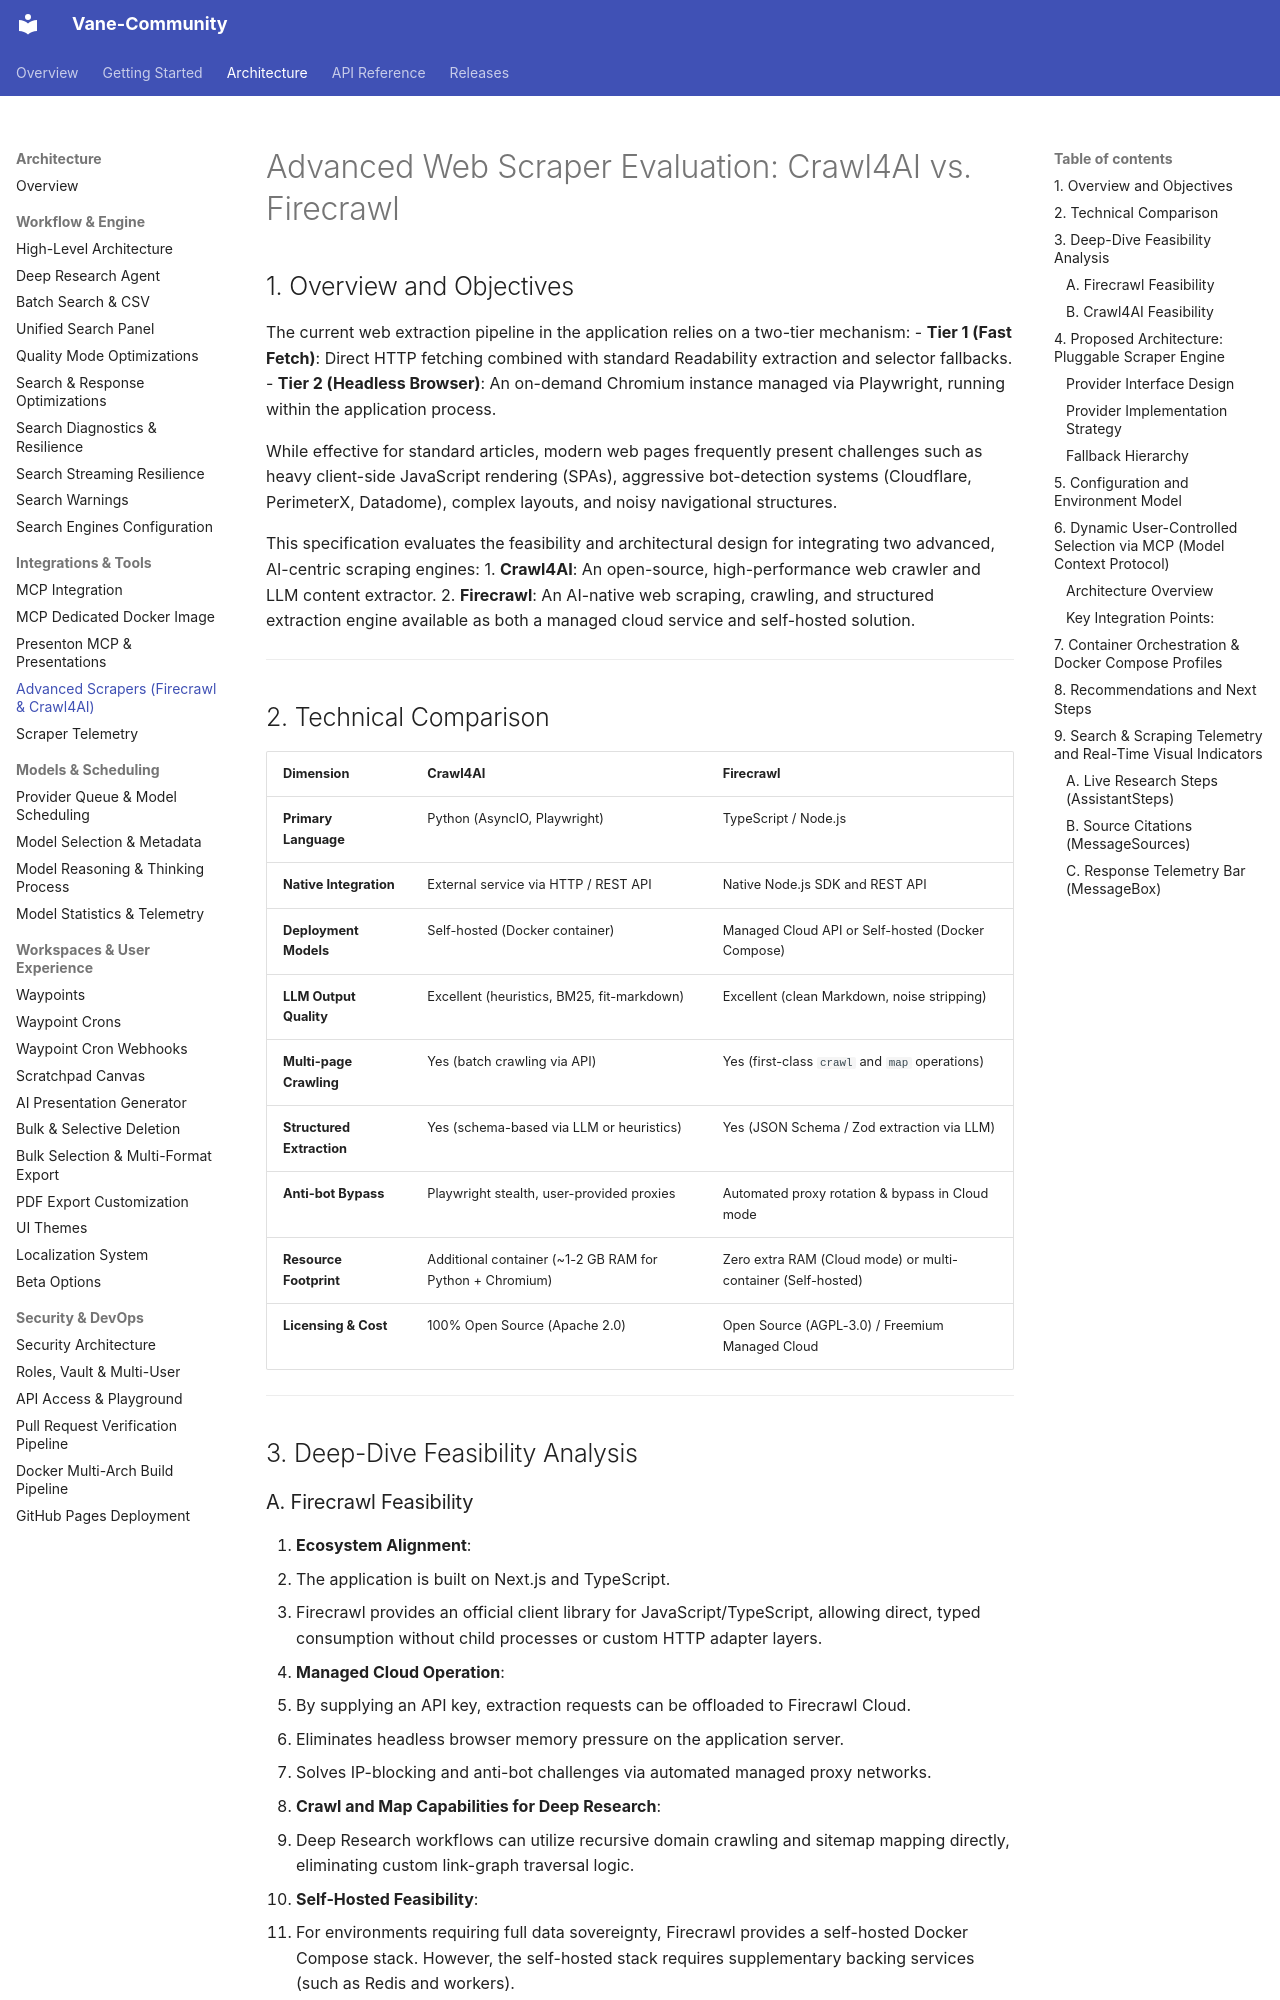

repository: akowynia/vane-community · page: architecture/ADVANCED_SCRAPER_INTEGRATION/index.html · generator: mkdocs

# Advanced Web Scraper Evaluation: Crawl4AI vs. Firecrawl

## 1. Overview and Objectives

The current web extraction pipeline in the application relies on a two-tier mechanism:
- **Tier 1 (Fast Fetch)**: Direct HTTP fetching combined with standard Readability extraction and selector fallbacks.
- **Tier 2 (Headless Browser)**: An on-demand Chromium instance managed via Playwright, running within the application process.

While effective for standard articles, modern web pages frequently present challenges such as heavy client-side JavaScript rendering (SPAs), aggressive bot-detection systems (Cloudflare, PerimeterX, Datadome), complex layouts, and noisy navigational structures.

This specification evaluates the feasibility and architectural design for integrating two advanced, AI-centric scraping engines:
1. **Crawl4AI**: An open-source, high-performance web crawler and LLM content extractor.
2. **Firecrawl**: An AI-native web scraping, crawling, and structured extraction engine available as both a managed cloud service and self-hosted solution.

---

## 2. Technical Comparison

| Dimension | Crawl4AI | Firecrawl |
| :--- | :--- | :--- |
| **Primary Language** | Python (AsyncIO, Playwright) | TypeScript / Node.js |
| **Native Integration** | External service via HTTP / REST API | Native Node.js SDK and REST API |
| **Deployment Models** | Self-hosted (Docker container) | Managed Cloud API or Self-hosted (Docker Compose) |
| **LLM Output Quality** | Excellent (heuristics, BM25, fit-markdown) | Excellent (clean Markdown, noise stripping) |
| **Multi-page Crawling** | Yes (batch crawling via API) | Yes (first-class `crawl` and `map` operations) |
| **Structured Extraction** | Yes (schema-based via LLM or heuristics) | Yes (JSON Schema / Zod extraction via LLM) |
| **Anti-bot Bypass** | Playwright stealth, user-provided proxies | Automated proxy rotation & bypass in Cloud mode |
| **Resource Footprint** | Additional container (~1-2 GB RAM for Python + Chromium) | Zero extra RAM (Cloud mode) or multi-container (Self-hosted) |
| **Licensing & Cost** | 100% Open Source (Apache 2.0) | Open Source (AGPL-3.0) / Freemium Managed Cloud |

---

## 3. Deep-Dive Feasibility Analysis

### A. Firecrawl Feasibility

1. **Ecosystem Alignment**:
   - The application is built on Next.js and TypeScript.
   - Firecrawl provides an official client library for JavaScript/TypeScript, allowing direct, typed consumption without child processes or custom HTTP adapter layers.

2. **Managed Cloud Operation**:
   - By supplying an API key, extraction requests can be offloaded to Firecrawl Cloud.
   - Eliminates headless browser memory pressure on the application server.
   - Solves IP-blocking and anti-bot challenges via automated managed proxy networks.

3. **Crawl and Map Capabilities for Deep Research**:
   - Deep Research workflows can utilize recursive domain crawling and sitemap mapping directly, eliminating custom link-graph traversal logic.

4. **Self-Hosted Feasibility**:
   - For environments requiring full data sovereignty, Firecrawl provides a self-hosted Docker Compose stack. However, the self-hosted stack requires supplementary backing services (such as Redis and workers).
